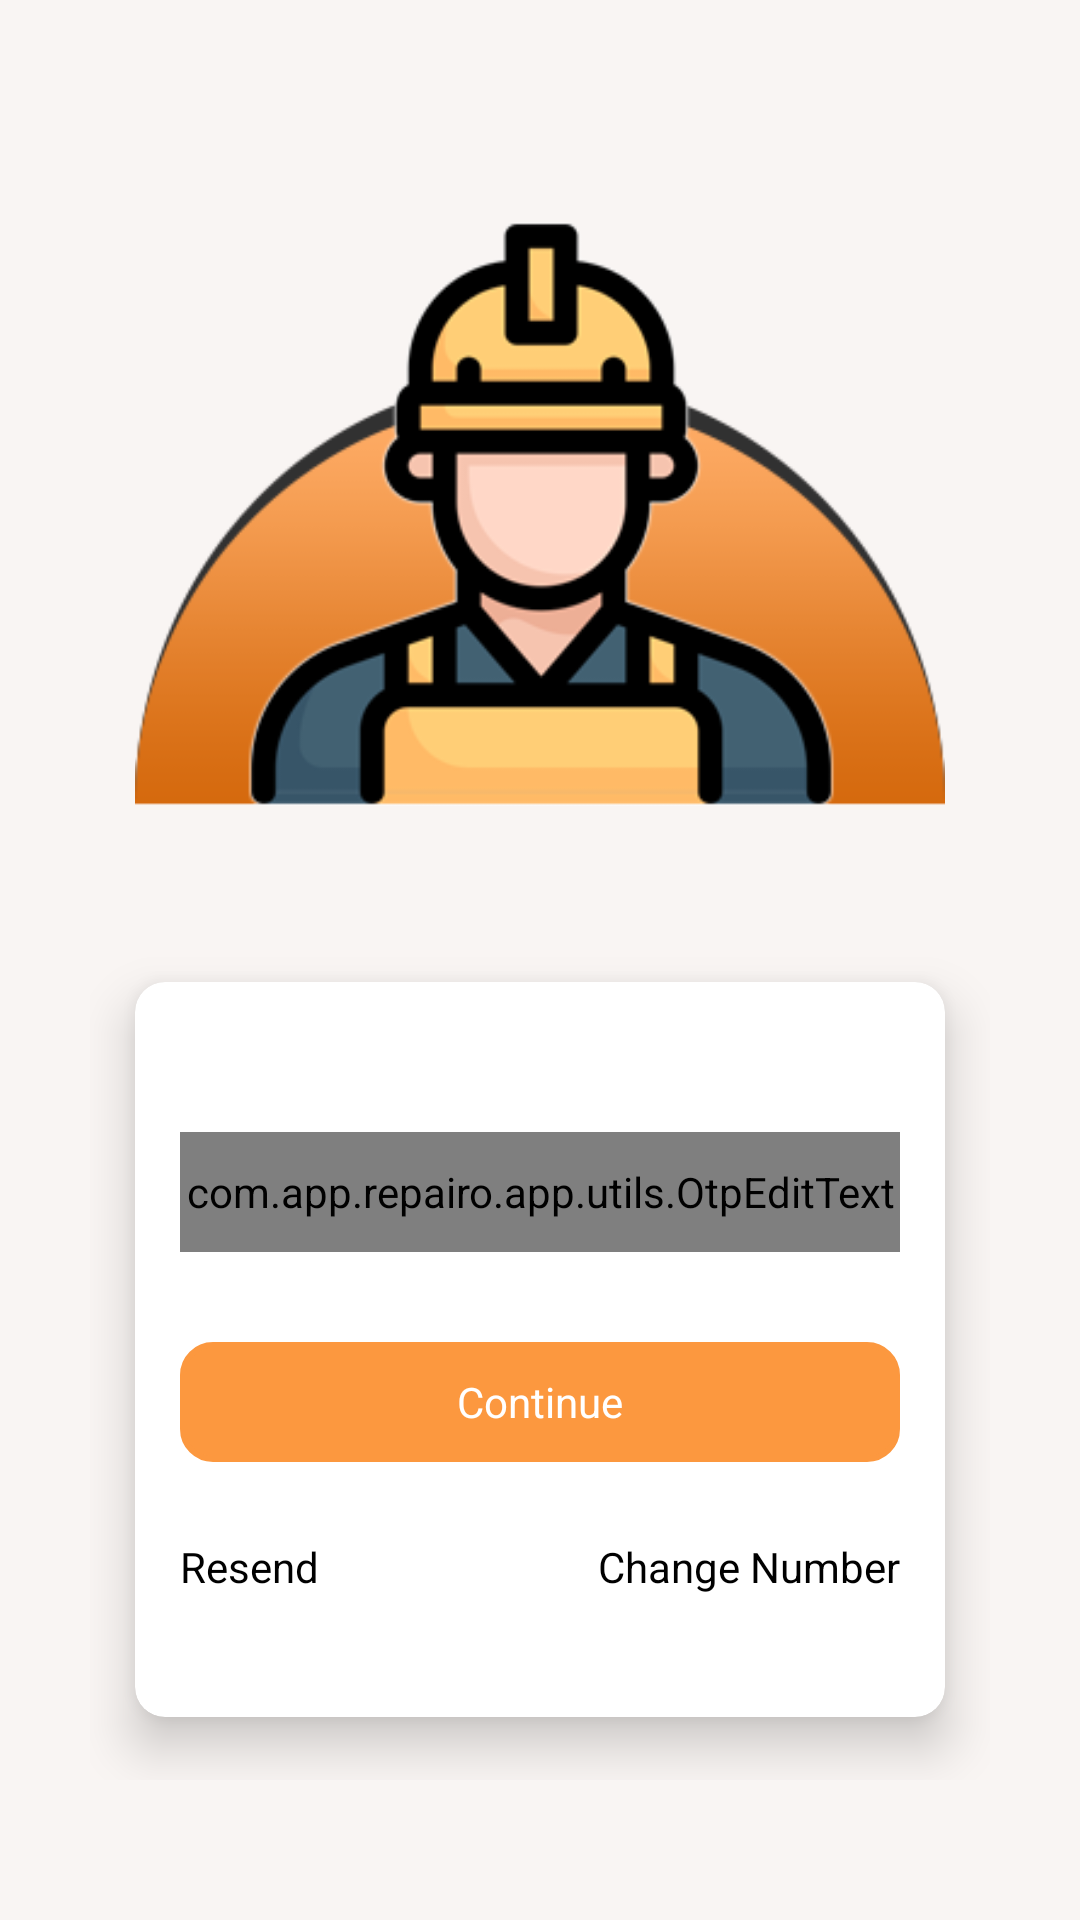

The Android layout XML behind this screen, and the referenced resources:
<!-- AndroidManifest.xml: application theme AppTheme -->
<!-- res/layout/activity_verify_otp.xml -->
<?xml version="1.0" encoding="utf-8"?>
<ScrollView xmlns:android="http://schemas.android.com/apk/res/android"
    android:layout_width="match_parent"
    android:layout_height="match_parent"
    xmlns:app="http://schemas.android.com/apk/res-auto"
    android:background="@color/background"
    android:layout_gravity="center">
    <RelativeLayout
        android:layout_width="match_parent"
        android:layout_height="match_parent"
        android:background="@color/background"
        android:layout_gravity="center">
    <LinearLayout
        android:layout_width="match_parent"
        android:layout_centerInParent="true"
        android:orientation="vertical"
        android:paddingLeft="30dp"
        android:paddingRight="30dp"
        android:layout_height="wrap_content" >
        <ImageView
            android:layout_width="match_parent"
            android:src="@drawable/logo"
            android:layout_marginLeft="15dp"
            android:layout_marginRight="15dp"
            android:layout_height="250dp"/>

        <androidx.cardview.widget.CardView
            android:layout_width="match_parent"
            android:layout_height="wrap_content"
            app:cardElevation="10dp"
            app:cardCornerRadius="10dp"
            android:layout_marginTop="10dp"
            app:cardBackgroundColor="@color/white"
            app:cardMaxElevation="12dp"
            app:cardPreventCornerOverlap="true"
            app:cardUseCompatPadding="true">
            <LinearLayout
                android:layout_width="match_parent"
                android:orientation="vertical"
                android:padding="15dp"
                android:layout_height="wrap_content" >
                <LinearLayout
                    android:layout_width="match_parent"
                    android:orientation="horizontal"
                    android:layout_marginTop="35dp"
                    android:layout_marginBottom="15dp"
                     android:layout_height="40dp" >
                    <com.app.repairo.app.utils.OtpEditText
                        android:id="@+id/et_otp"
                        android:layout_width="match_parent"
                        android:layout_height="match_parent"
                        android:cursorVisible="true"
                        android:digits="1234567890"
                        android:textCursorDrawable="@drawable/black_cursor"
                        android:inputType="number"
                        android:maxLength="6"
                        android:textIsSelectable="true"
                        android:textSize="18sp"/>
                </LinearLayout>
                <LinearLayout
                    android:layout_width="match_parent"
                    android:orientation="horizontal"
                    android:layout_marginTop="15dp"
                    android:layout_marginBottom="15dp"
                    android:gravity="center"
                    android:id="@+id/button"
                    android:background="@drawable/round_button_shape"
                    android:layout_height="40dp" >
                    <TextView
                        android:text="@string/continueText"
                        android:textColor="@color/white"
                        android:textSize= "14sp"
                        android:layout_width="wrap_content"
                        android:layout_height="wrap_content" />


                </LinearLayout>
                <LinearLayout
                    android:layout_width="match_parent"
                    android:orientation="horizontal"
                    android:layout_marginBottom="15dp"
                    android:layout_height="40dp" >
                    <LinearLayout
                        android:id="@+id/tvResend"
                        android:layout_width="0dp"
                        android:gravity="left"
                        android:layout_weight="1"
                        android:layout_height="40dp" >
                    <TextView

                        android:text="@string/resend"
                        android:textColor="@color/black"
                        android:textSize= "14sp"
                        android:gravity="center"
                        android:layout_width="wrap_content"
                        android:layout_height="40dp" />
                    </LinearLayout>
                    <LinearLayout
                        android:id="@+id/tvChangeNumber"
                        android:layout_width="0dp"
                        android:gravity="right"
                        android:layout_weight="1"
                        android:layout_height="40dp" >
                        <TextView

                            android:text="@string/changeNumber"
                            android:textColor="@color/black"
                            android:textSize= "14sp"
                            android:gravity="center"
                            android:layout_width="wrap_content"
                            android:layout_height="40dp" />
                    </LinearLayout>
                </LinearLayout>
            </LinearLayout>
        </androidx.cardview.widget.CardView>
    </LinearLayout>

</RelativeLayout>
</ScrollView>
<!-- resources referenced by this layout -->
<resources>
  <color name="background">#f9f5f3</color>
  <color name="black">#000000</color>
  <color name="white">#FFFFFF</color>
  <!-- drawable logo: png bitmap (drawable, 24350 bytes) -->
  <!-- drawable round_button_shape (drawable) -->
  <?xml version="1.0" encoding="utf-8"?>
  <shape xmlns:android="http://schemas.android.com/apk/res/android"
      android:shape="rectangle"
      
      android:padding="10dp">
      <stroke
          android:width="2dp"
          android:color="#FC983F" />
      <solid android:color="#FC983F" />
      <corners
          android:bottomRightRadius="10dp"
          android:bottomLeftRadius="10dp"
          android:topLeftRadius="10dp"
          android:topRightRadius="10dp" />
  </shape>
  <string name="changeNumber">Change Number</string>
  <string name="continueText">Continue</string>
  <string name="resend">Resend</string>
  <style name="AppTheme" parent="Theme.AppCompat.Light.NoActionBar">
          
          <item name="colorPrimary">@color/colorPrimary</item>
          <item name="colorPrimaryDark">@color/colorPrimaryDark</item>
          <item name="colorAccent">@color/colorAccent</item>
      </style>
  <color name="colorPrimary">#FC983F</color>
  <color name="colorPrimaryDark">#F47504</color>
  <color name="colorAccent">#FC983F</color>
</resources>
